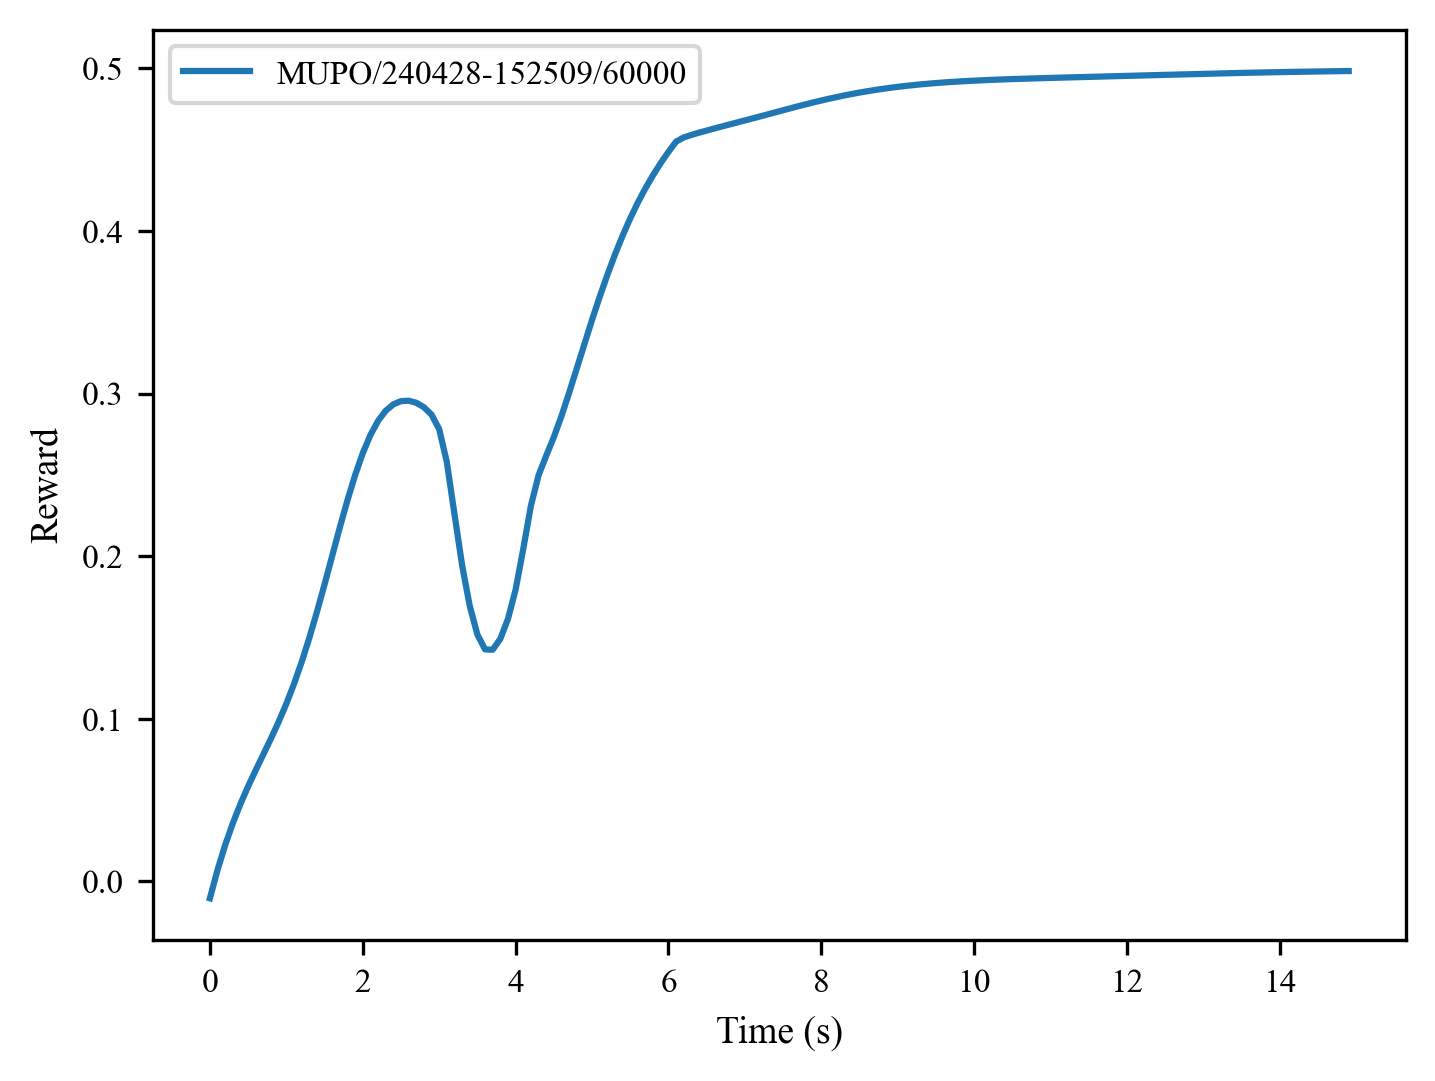

Values plotted in this chart, from the file beside it:
, 0, 1, 2, 3, 4, 5, 6, 7, 8, 9, 10, 11, 12, 13, 14, 15, 16, 17, 18, 19, 20, 21, 22
0, -0.01035, 0.007153, 0.02242, 0.03582, 0.0477, 0.05846, 0.06849, 0.07819, 0.08797, 0.09821, 0.1093, 0.1214, 0.1349, 0.1496, 0.1657, 0.1827, 0.2002, 0.2177, 0.2345, 0.2499, 0.2633, 0.2745, 0.2832
